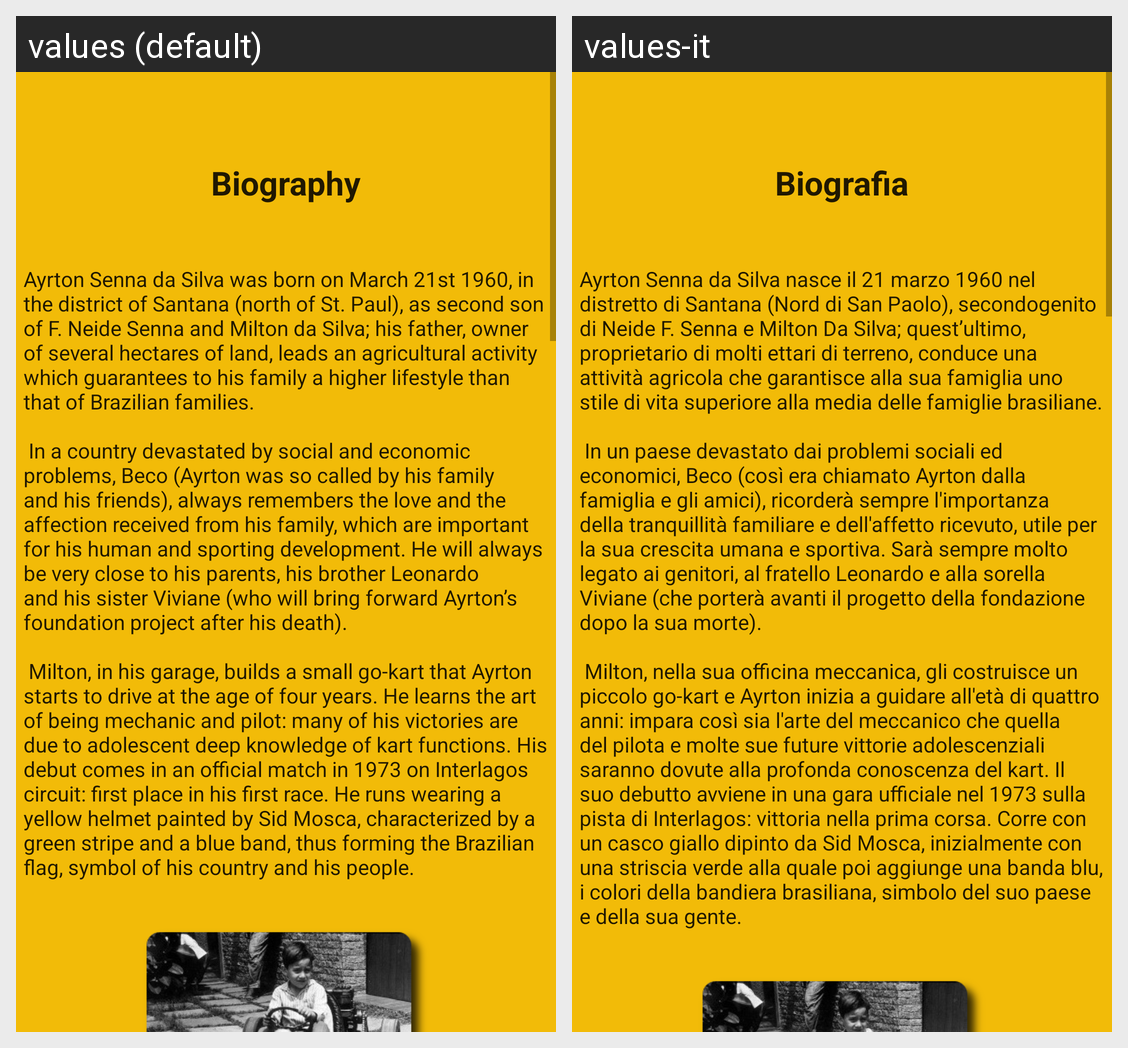

This grid shows one Android layout under two languages. Give, for every string resource on the screen, its name, the default text and each shown locale's text.
Android screen res/layout/fragment_starred.xml rendered under 2 locales, left to right: values (default), values-it. Device: Nexus 5 (rendered at 1080×1920; each locale shown at half size, 540×960, under a caption strip naming it); theme AppTheme.
Strings drawn on this screen, with the default value and each locale's value (text and hints the layout hard-codes, and strings that could not be matched under every locale, appear in the picture but are not listed):

biografia
  values: Biography
  values-it: Biografia

bio1
  values: Ayrton Senna da Silva was born on March 21st 1960, in the district of Santana (north of St. Paul), as second son of F. Neide Senna and Milton da Silva; his father, owner of several hectares of land, leads an agricultural activity which guarantees to his family a higher lifestyle than that of Brazilian families. 
      
       In a country devastated by social and economic problems, Beco (Ayrton was so called …[clipped]
  values-it: Ayrton Senna da Silva nasce il 21 marzo 1960 nel distretto di Santana (Nord di San Paolo), secondogenito di Neide F. Senna e Milton Da Silva; quest’ultimo, proprietario di molti ettari di terreno, conduce una attività agricola che garantisce alla sua famiglia uno stile di vita superiore alla media delle famiglie brasiliane. 
      
       In un paese devastato dai problemi sociali ed economici, Beco (così …[clipped]
